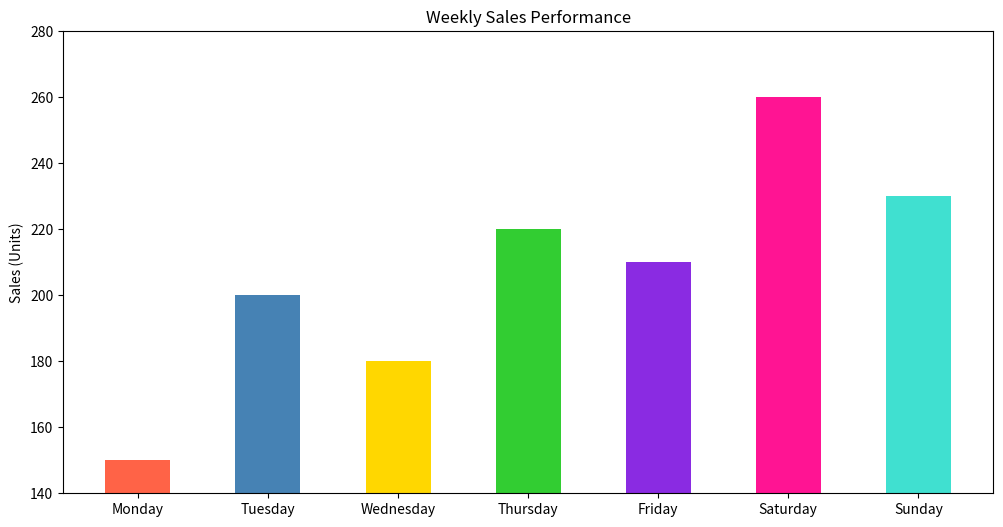

Write the Python code that produced this figure.

import matplotlib.pyplot as plt

# Data points
days = ['Monday', 'Tuesday', 'Wednesday', 'Thursday', 'Friday', 'Saturday', 'Sunday']
sales = [150, 200, 180, 220, 210, 260, 230]

# Colors for each bar
colors = ['#FF6347', '#4682B4', '#FFD700', '#32CD32', '#8A2BE2', '#FF1493', '#40E0D0']

# Create a vertical bar chart
plt.figure(figsize=(12, 6))
plt.bar(days, sales, color=colors, width=0.5)

# Modify the ticks, labels, and title
plt.ylabel('Sales (Units)')
plt.title('Weekly Sales Performance')
plt.ylim(140, 280)  # Setting y-axis limits starting from a specific value

# Display the plot
plt.show()
